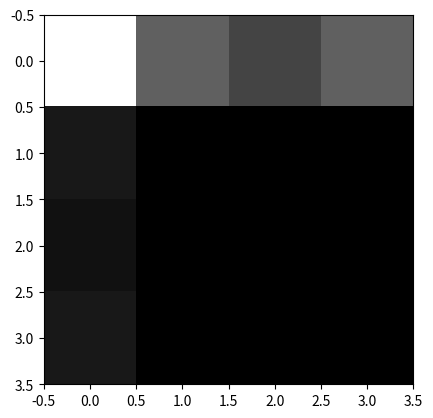

Generate this figure with matplotlib:
import cmath
import math
import matplotlib.pyplot as plt

def fft(signal):
    N = len(signal)
    if N <= 1:
        return signal
    
    even = fft(signal[0::2])
    odd = fft(signal[1::2])
    
    T = [cmath.exp(-2j * math.pi * k / N) * odd[k] for k in range(N // 2)]
    
    return [even[k] + T[k] for k in range(N // 2)] + [even[k] - T[k] for k in range(N // 2)]

def fft2d(data):
    # FFT pada setiap baris
    rows = [fft(row) for row in data]
    # FFT pada setiap kolom
    cols = [fft([row[i] for row in rows]) for i in range(len(data[0]))]
    return cols

# Contoh penggunaan FFT 2D
if __name__ == "__main__":
    # Contoh data dua dimensi
    data = [[0, 1, 2, 3], [4, 5, 6, 7], [8, 9, 10, 11], [12, 13, 14, 15]]
    
    # Menghitung FFT dua dimensi
    fft_result = fft2d(data)

    # Menampilkan hasil FFT
    print("FFT Result:")
    for row in fft_result:
        print(row)
    
    # Membentuk grafik dari hasil FFT
    magnitude_spectrum = [[abs(x) for x in row] for row in fft_result]
    plt.imshow(magnitude_spectrum, cmap='gray')
    plt.show()
